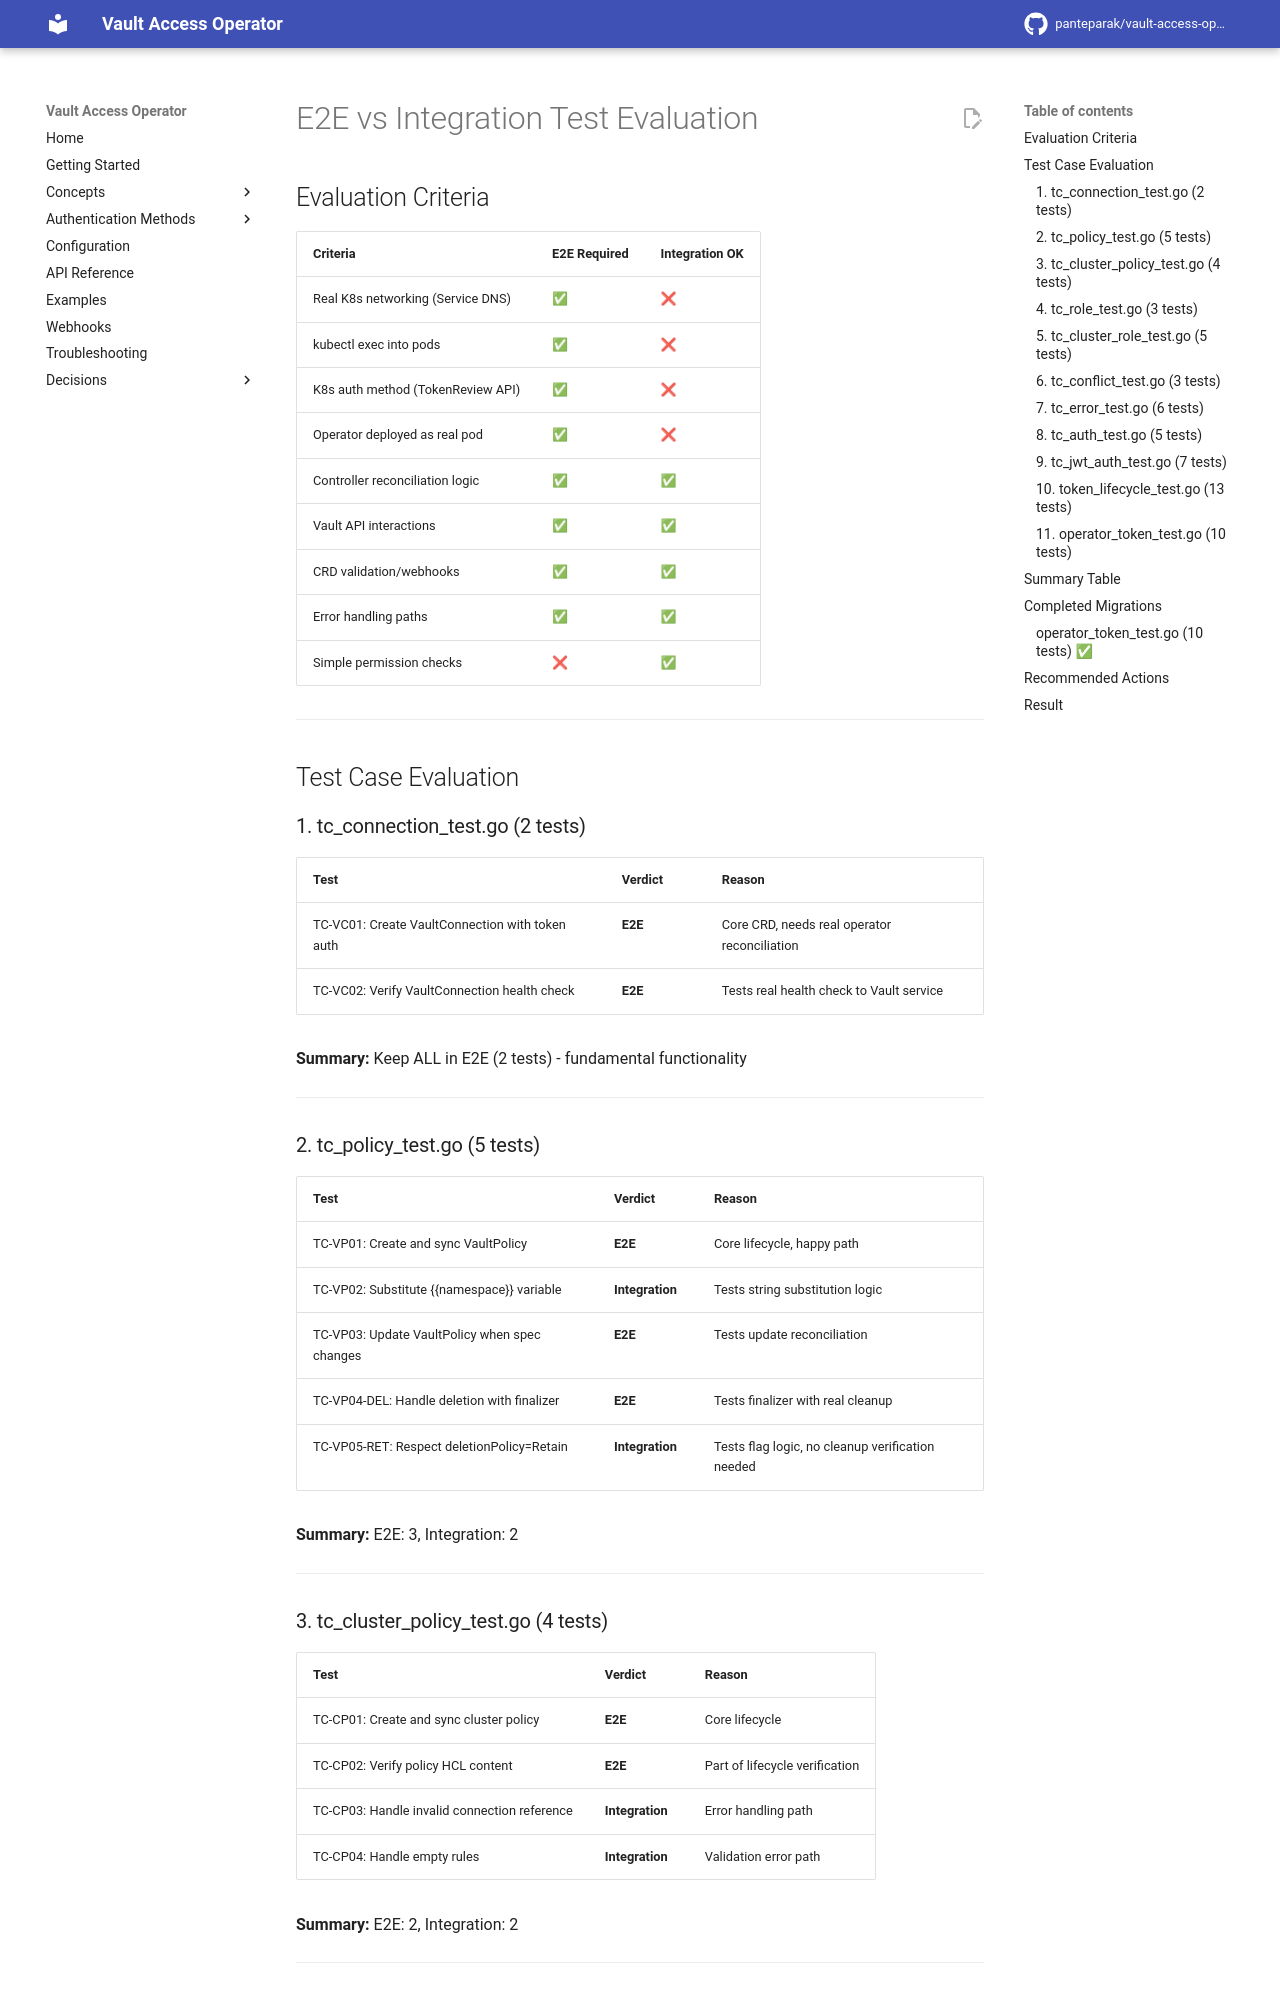

repository: panteparak/vault-access-operator · page: test-evaluation/index.html · generator: mkdocs

# E2E vs Integration Test Evaluation

## Evaluation Criteria

| Criteria | E2E Required | Integration OK |
|----------|--------------|----------------|
| Real K8s networking (Service DNS) | ✅ | ❌ |
| kubectl exec into pods | ✅ | ❌ |
| K8s auth method (TokenReview API) | ✅ | ❌ |
| Operator deployed as real pod | ✅ | ❌ |
| Controller reconciliation logic | ✅ | ✅ |
| Vault API interactions | ✅ | ✅ |
| CRD validation/webhooks | ✅ | ✅ |
| Error handling paths | ✅ | ✅ |
| Simple permission checks | ❌ | ✅ |

---

## Test Case Evaluation

### 1. tc_connection_test.go (2 tests)

| Test | Verdict | Reason |
|------|---------|--------|
| TC-VC01: Create VaultConnection with token auth | **E2E** | Core CRD, needs real operator reconciliation |
| TC-VC02: Verify VaultConnection health check | **E2E** | Tests real health check to Vault service |

**Summary:** Keep ALL in E2E (2 tests) - fundamental functionality

---

### 2. tc_policy_test.go (5 tests)

| Test | Verdict | Reason |
|------|---------|--------|
| TC-VP01: Create and sync VaultPolicy | **E2E** | Core lifecycle, happy path |
| TC-VP02: Substitute {{namespace}} variable | **Integration** | Tests string substitution logic |
| TC-VP03: Update VaultPolicy when spec changes | **E2E** | Tests update reconciliation |
| TC-VP04-DEL: Handle deletion with finalizer | **E2E** | Tests finalizer with real cleanup |
| TC-VP05-RET: Respect deletionPolicy=Retain | **Integration** | Tests flag logic, no cleanup verification needed |

**Summary:** E2E: 3, Integration: 2

---

### 3. tc_cluster_policy_test.go (4 tests)

| Test | Verdict | Reason |
|------|---------|--------|
| TC-CP01: Create and sync cluster policy | **E2E** | Core lifecycle |
| TC-CP02: Verify policy HCL content | **E2E** | Part of lifecycle verification |
| TC-CP03: Handle invalid connection reference | **Integration** | Error handling path |
| TC-CP04: Handle empty rules | **Integration** | Validation error path |

**Summary:** E2E: 2, Integration: 2

---

### 4. tc_role_test.go (3 tests)

| Test | Verdict | Reason |
|------|---------|--------|
| TC-VR01: Create namespaced VaultRole | **E2E** | Core lifecycle |
| TC-VR02: Verify role configuration | **E2E** | Verification of Vault state |
| TC-VR03-DEL: Remove role on deletion | **E2E** | Tests cleanup in Vault |

**Summary:** Keep ALL in E2E (3 tests) - core functionality with Vault state verification

---
